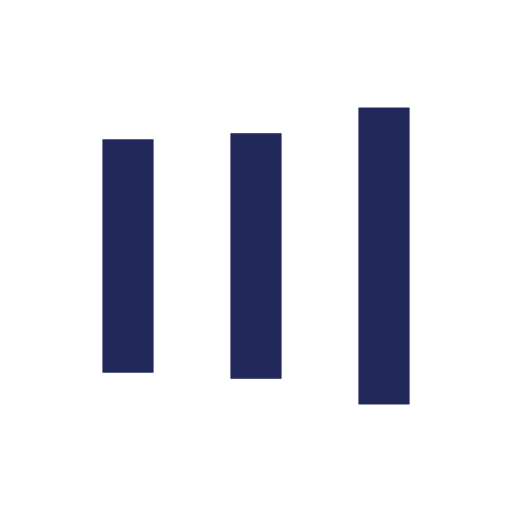
t = 0.00 s
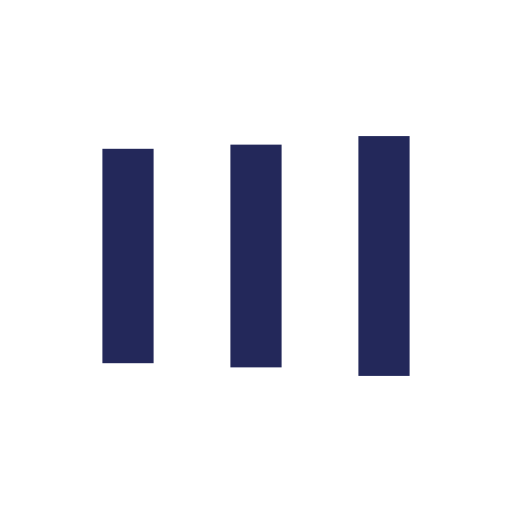
t = 0.13 s
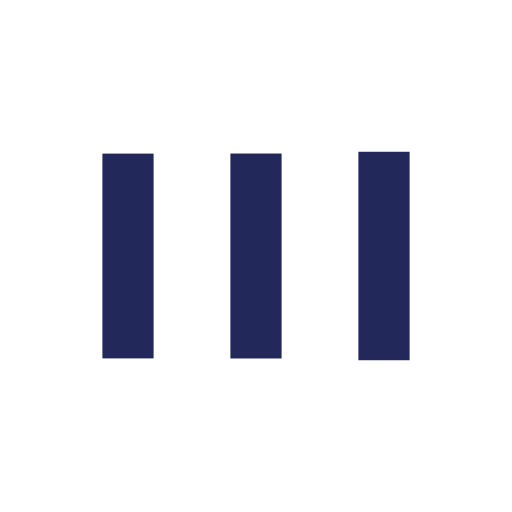
t = 0.38 s
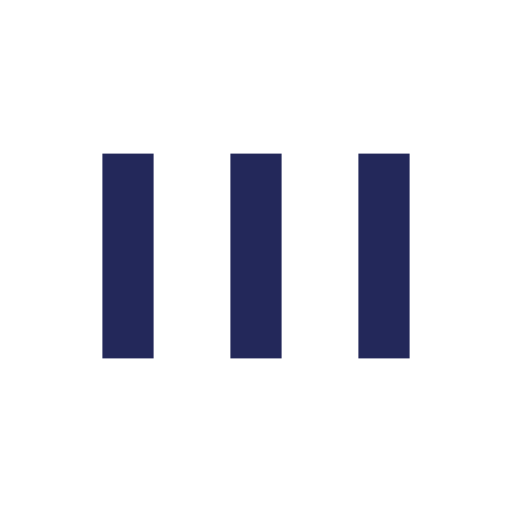
t = 0.50 s
t = 0.63 s: frame unchanged from t = 0.50 s, image omitted
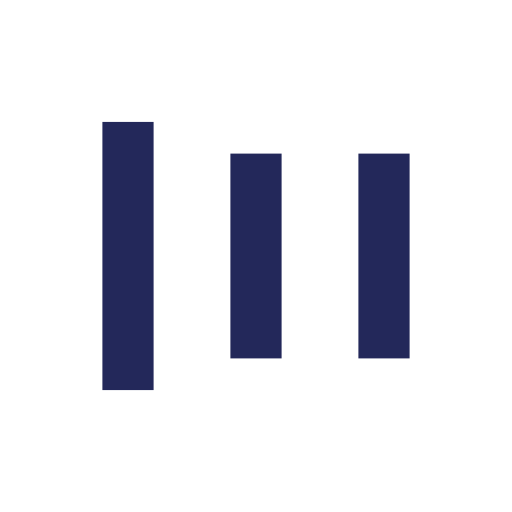
t = 0.88 s

The animated SVG that drew these frames (rendered in a browser with its animation timeline set to each time). Animation: 6 SMIL elements (animate=6); one cycle of 1.00 s, repeats indefinitely.

<?xml version="1.0" encoding="utf-8"?>
<svg xmlns="http://www.w3.org/2000/svg" xmlns:xlink="http://www.w3.org/1999/xlink" style="margin: auto; background: rgba(0, 0, 0, 0) none repeat scroll 0% 0%; display: block; shape-rendering: auto;" width="100px" height="100px" viewBox="0 0 100 100" preserveAspectRatio="xMidYMid">
<rect x="20" y="30" width="10" height="40" fill="#23285a">
  <animate attributeName="y" repeatCount="indefinite" dur="1s" calcMode="spline" keyTimes="0;0.5;1" values="18;30;30" keySplines="0 0.5 0.5 1;0 0.5 0.5 1" begin="-0.2s"></animate>
  <animate attributeName="height" repeatCount="indefinite" dur="1s" calcMode="spline" keyTimes="0;0.5;1" values="64;40;40" keySplines="0 0.5 0.5 1;0 0.5 0.5 1" begin="-0.2s"></animate>
</rect>
<rect x="45" y="30" width="10" height="40" fill="#23285a">
  <animate attributeName="y" repeatCount="indefinite" dur="1s" calcMode="spline" keyTimes="0;0.5;1" values="20.999999999999996;30;30" keySplines="0 0.5 0.5 1;0 0.5 0.5 1" begin="-0.1s"></animate>
  <animate attributeName="height" repeatCount="indefinite" dur="1s" calcMode="spline" keyTimes="0;0.5;1" values="58.00000000000001;40;40" keySplines="0 0.5 0.5 1;0 0.5 0.5 1" begin="-0.1s"></animate>
</rect>
<rect x="70" y="30" width="10" height="40" fill="#23285a">
  <animate attributeName="y" repeatCount="indefinite" dur="1s" calcMode="spline" keyTimes="0;0.5;1" values="20.999999999999996;30;30" keySplines="0 0.5 0.5 1;0 0.5 0.5 1"></animate>
  <animate attributeName="height" repeatCount="indefinite" dur="1s" calcMode="spline" keyTimes="0;0.5;1" values="58.00000000000001;40;40" keySplines="0 0.5 0.5 1;0 0.5 0.5 1"></animate>
</rect>
<!-- [ldio] generated by https://loading.io/ --></svg>